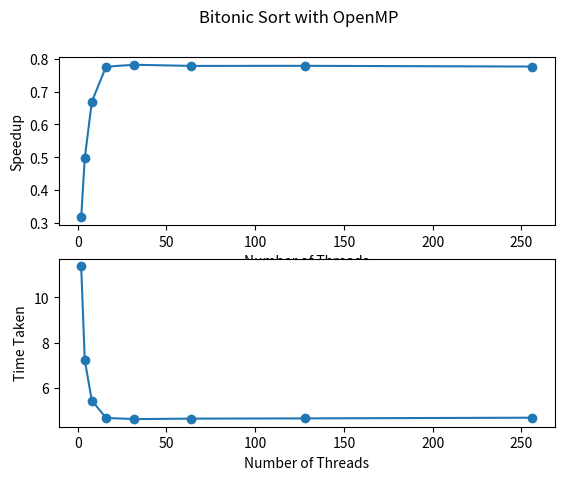

Generate this figure with matplotlib:
import matplotlib.pyplot as plt

# Number of threads
threads = [2, 4, 8, 16, 32, 64, 128, 256]

# Corresponding speedup values
speedup = [0.316548, 0.496615, 0.669296, 0.775642, 0.781515, 0.777994, 0.778264, 0.776051]

# Corresponding time taken values
time_taken = [11.382653, 7.219549, 5.419865, 4.649495, 4.599116, 4.619242, 4.630196, 4.660613]

fig, axs = plt.subplots(2)
fig.suptitle('Bitonic Sort with OpenMP')

axs[0].plot(threads, speedup, marker='o')
axs[0].set(xlabel='Number of Threads', ylabel='Speedup')

axs[1].plot(threads, time_taken, marker='o')
axs[1].set(xlabel='Number of Threads', ylabel='Time Taken')

plt.show()